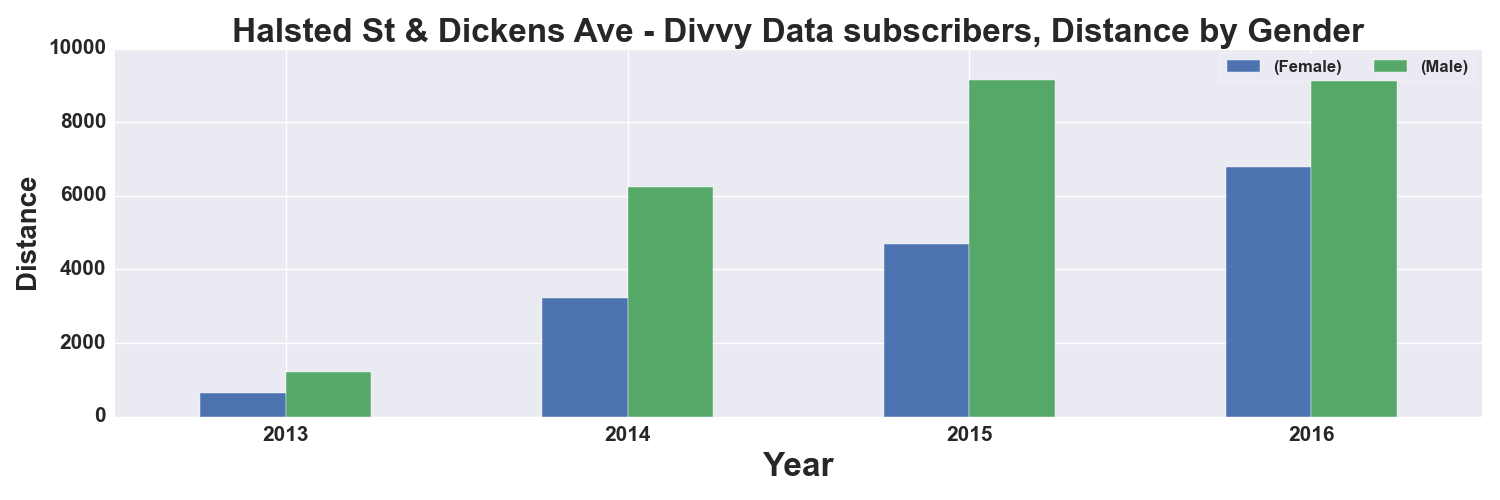

The data file committed next to this chart (first rows):
, START TIME YEAR, DISTANCE_Miles, DISTANCE_Miles
GENDER, , Female, Male
0, 2013, 649.0, 1217
1, 2014, 3217, 6242
2, 2015, 4698, 9151
3, 2016, 6796, 9838
